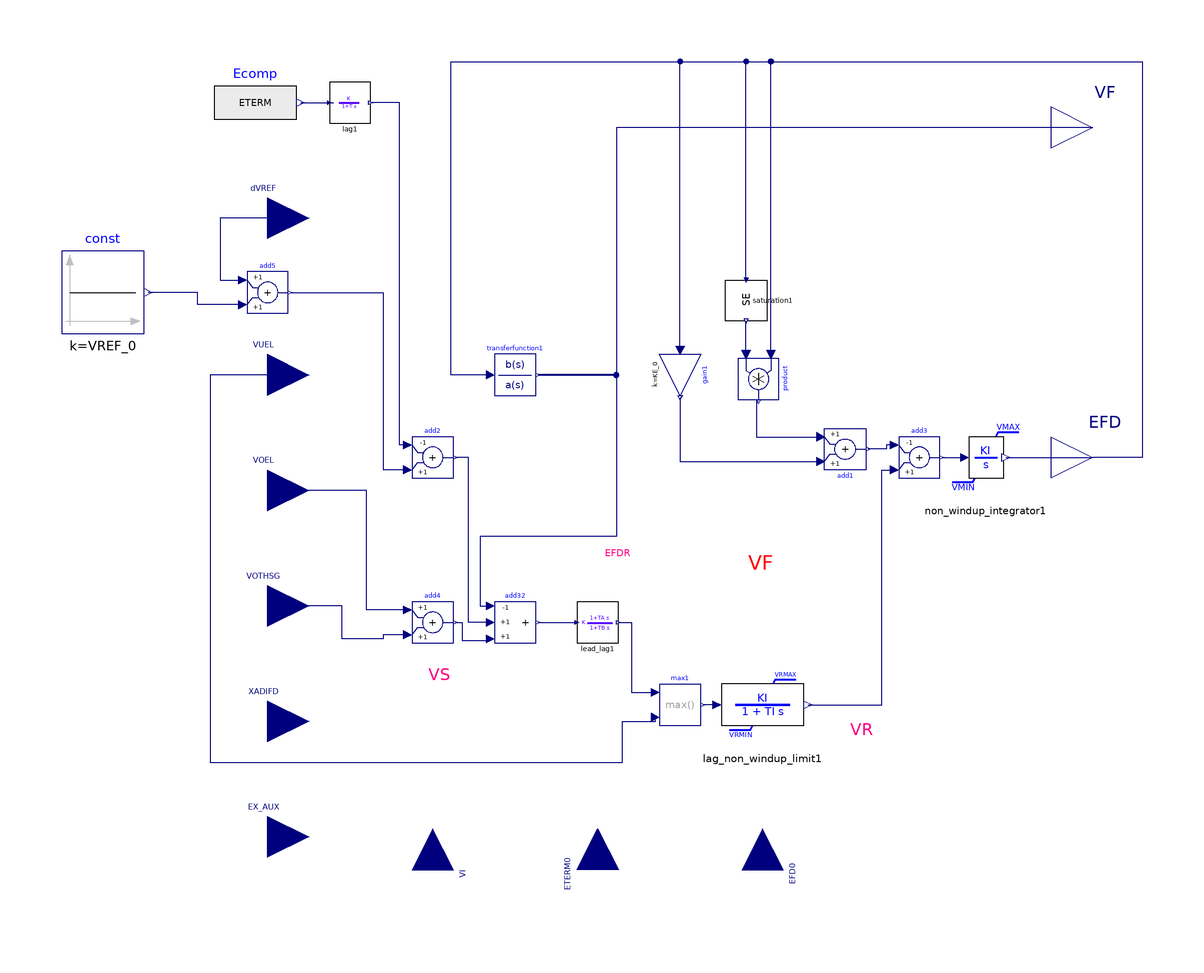

This picture is the connection diagram that the Modelica source below describes through its graphical annotations.

model ESDC1A
  extends OpalRT.Electrical.PartialModel.Exciter;
  parameter Real TR = 0.1 "(sec)";
  parameter Real KA = 400;
  parameter Real TA = 5 "(sec)";
  parameter Real TB = 12 "(sec)";
  parameter Real TC = 10 "(sec)";
  parameter Real VRMAX = 5 "or zero";
  parameter Real VRMIN = -5;
  parameter Real KE = 0 "or zero";
  parameter Real TE = 0.08 "(sec)";
  parameter Real KF = 0.2;
  parameter Real TF1 = 1.2 "(>0) (sec)";
  parameter Real Switch = 0;
  parameter Real E1 = 4;
  parameter Real SE_E1 = 0.4;
  parameter Real E2 = 5;
  parameter Real SE_E2 = 0.5;
  import sat_q = OpalRT.NonElectrical.Math.Nonlinear.computeSaturationQuadratic;
  Modelica.Blocks.Math.Add add3(k2 = +1, k1 = -1) annotation(Placement(visible = true, transformation(origin = {58, 0}, extent = {{-5, -5}, {5, 5}}, rotation = 0)));
  Modelica.Blocks.Math.Add add1(k2 = +1, k1 = +1) annotation(Placement(visible = true, transformation(origin = {40, 2}, extent = {{5, -5}, {-5, 5}}, rotation = 180)));
  Modelica.Blocks.Math.Gain gain1(k = KE_0) annotation(Placement(visible = true, transformation(origin = {0, 20}, extent = {{-5, -5}, {5, 5}}, rotation = -90)));
  NonElectrical.Math.Nonlinear.SaturationQuadratic saturation1(E1 = E1, E2 = E2, SE_E1 = SE_E1, SE_E2 = SE_E2) annotation(Placement(visible = true, transformation(origin = {16, 38}, extent = {{5, -5}, {-5, 5}}, rotation = 90)));
  Modelica.Blocks.Continuous.TransferFunction transferfunction1(b = {KF_0, 0}, a = {TF1_0, 1}, initType = Modelica.Blocks.Types.Init.InitialOutput, y_start = 0) annotation(Placement(visible = true, transformation(origin = {-40, 20}, extent = {{-5, -5}, {5, 5}}, rotation = 0)));
  Modelica.Blocks.Math.Add add4 annotation(Placement(visible = true, transformation(origin = {-60, -40}, extent = {{-5, -5}, {5, 5}}, rotation = 0)));
  OpalRT.NonElectrical.Math.Continuous.TransferFunction.Lag lag1(T = TR, y_start = ECOMP_0, initType = Modelica.Blocks.Types.Init.InitialOutput) annotation(Placement(visible = true, transformation(origin = {-80, 86}, extent = {{-5, -5}, {5, 5}}, rotation = 0)));
  Modelica.Blocks.Math.Add add2(k1 = -1, k2 = +1) annotation(Placement(visible = true, transformation(origin = {-60, 0}, extent = {{-5, -5}, {5, 5}}, rotation = 0)));
  Modelica.Blocks.Math.Add3 add32(k1 = -1) annotation(Placement(visible = true, transformation(origin = {-40, -40}, extent = {{-5, -5}, {5, 5}}, rotation = 0)));
  OpalRT.NonElectrical.Math.Continuous.TransferFunction.LeadLag lead_lag1(TA = TC, TB = TB, initType = Modelica.Blocks.Types.Init.InitialOutput, y_start = VM_0) annotation(Placement(visible = true, transformation(origin = {-20, -40}, extent = {{-5, -5}, {5, 5}}, rotation = 0)));
  Modelica.Blocks.Math.Max max1(y(start = VM_0)) annotation(Placement(visible = true, transformation(origin = {0, -60}, extent = {{-5, -5}, {5, 5}}, rotation = 0)));
  OpalRT.NonElectrical.Math.Continuous.TransferFunctionNonWindup.Lag_NonWindupLimit lag_non_windup_limit1(KI = KA, TI = TA, VRMAX = VRMAX_0, VRMIN = VRMIN_0, y_init = VR_0) annotation(Placement(visible = true, transformation(origin = {20, -60}, extent = {{-10, -10}, {10, 10}}, rotation = 0)));
  OpalRT.NonElectrical.Math.Continuous.TransferFunctionNonWindup.Integrator_NonWindupLimit non_windup_integrator1(VRMAX = Modelica.Constants.inf, VRMIN = 0, KI = 1 / TE, y_init = EFD_0) annotation(Placement(visible = true, transformation(origin = {74, 0}, extent = {{-10, -10}, {10, 10}}, rotation = 0)));
  Modelica.Blocks.Math.Product product annotation(Placement(transformation(extent = {{-5, -5}, {5, 5}}, rotation = -90, origin = {19, 19})));
  Modelica.Blocks.Math.Add add5 annotation(Placement(visible = true, transformation(origin = {-100, 40}, extent = {{-5, -5}, {5, 5}}, rotation = 0)));
  Modelica.Blocks.Sources.Constant const(k = VREF_0) annotation(Placement(visible = true, transformation(origin = {-140, 40}, extent = {{-10, -10}, {10, 10}}, rotation = 0)));
  Modelica.Blocks.Sources.RealExpression Ecomp(y = ETERM) annotation(Placement(visible = true, transformation(origin = {-103, 86}, extent = {{-10, -10}, {10, 10}}, rotation = 0)));
protected
  parameter Real KE_0(fixed = false);
  parameter Real TF1_0(start = 1, fixed = false);
  parameter Real KF_0(fixed = false);
  parameter Real VRMAX_0(fixed = false);
  parameter Real VRMIN_0(fixed = false);
  parameter Real ECOMP_0(fixed = false);
  parameter Real EFD_0(fixed = false);
  parameter Real SE_0(start = 0.1, fixed = false);
  parameter Real VM_0(fixed = false);
  parameter Real VREF_0(fixed = false);
  parameter Real VR_0(fixed = false);
initial algorithm
  TF1_0 := TF1;
  KF_0 := KF;
  VRMAX_0 := if VRMAX <> 0 then VRMAX elseif KE <= 0 then SE_E2 * E2 else (SE_E2 + KE) * E2;
  VRMIN_0 := if VRMAX <> 0 then VRMIN else -VRMAX_0;
  if abs(KE - 0) > Modelica.Constants.eps then
    KE_0 := KE;
  else
    KE_0 := VRMAX_0 / (10 * EFD_0) - SE_0;
  end if;
initial equation
  ECOMP_0 = ETERM0;
  EFD_0 = EFD0;
  SE_0 = sat_q(EFD_0, E1, E2, SE_E1, SE_E2);
  VR_0 = EFD_0 * (SE_0 + KE_0);
  VM_0 = VR_0 / KA;
  VREF_0 = ECOMP_0 + VM_0;
  VUEL0 = -Modelica.Constants.inf;
  VOEL0 = 0;
equation
  connect(add5.u2, const.y) annotation(Line(points={{-106,37},{-117.003,37},{-117.003,
          40.0113},{-129,40.0113},{-129,40}},                                                                                                     color = {0, 0, 127}));
  connect(dVREF, add5.u1) annotation(Line(points={{-100,58},{-111.503,58},{-111.503,
          43.0316},{-106,43.0316},{-106,43}},                                                                                                   color = {0, 0, 127}));
  connect(add5.y, add2.u2) annotation(Line(points={{-94.5,40},{-71.9899,40},{-71.9899,
          -2.97703},{-66,-2.97703},{-66,-3}},                                                                                                        color = {0, 0, 127}));
  connect(VF, transferfunction1.y) annotation(Line(points = {{100, 80}, {-15.4897, 80}, {-15.4897, 20.0456}, {-34.5, 20.0456}, {-34.5, 20}}, color = {0, 0, 127}));
  connect(transferfunction1.y, add32.u1) annotation(Line(points = {{-34.5, 20}, {-15.4897, 20}, {-15.4897, -19.1344}, {-48.5194, -19.1344}, {-48.5194, -35.9909}, {-46, -35.9909}, {-46, -36}}, color = {0, 0, 127}));
  connect(lag_non_windup_limit1.y, add3.u2) annotation(Line(points = {{31, -60}, {48.9157, -60}, {48.9157, -3}, {52, -3}}, color = {0, 0, 127}));
  connect(lag_non_windup_limit1.u, max1.y) annotation(Line(points = {{9, -60}, {5.92255, -60}, {5.92255, -60}, {5.5, -60}}, color = {0, 0, 127}));
  connect(VUEL, max1.u2) annotation(Line(points = {{-100, 20}, {-114, 20}, {-114, -74}, {-14, -74}, {-14, -64}, {-6, -64}, {-6, -63}}, color = {0, 0, 127}));
  connect(lead_lag1.y, max1.u1) annotation(Line(points = {{-15, -40}, {-11.8451, -40}, {-11.8451, -56.9476}, {-6, -56.9476}, {-6, -57}}, color = {0, 0, 127}));
  connect(add32.y, lead_lag1.u) annotation(Line(points = {{-34.5, -40}, {-25.2847, -40}, {-25.2847, -40}, {-25, -40}}, color = {0, 0, 127}));
  connect(add32.u2, add2.y) annotation(Line(points = {{-46, -40}, {-51.2528, -40}, {-51.2528, 0}, {-54.5, 0}, {-54.5, 0}}, color = {0, 0, 127}));
  connect(add4.y, add32.u3) annotation(Line(points = {{-54.5, -40}, {-52.8474, -40}, {-52.8474, -44.4191}, {-46, -44.4191}, {-46, -44}}, color = {0, 0, 127}));
  connect(Ecomp.y, lag1.u) annotation(Line(points = {{-92, 86}, {-84, 86}}, color = {0, 0, 127}));
  connect(gain1.u, EFD) annotation(Line(points = {{1.11022e-15, 26}, {1.11022e-15, 96}, {112, 96}, {112, 0}, {100, 0}}, color = {0, 0, 127}));
  connect(transferfunction1.u, EFD) annotation(Line(points = {{-46, 20}, {-55.5809, 20}, {-55.5809, 96}, {112, 96}, {112, 0}, {100, 0}}, color = {0, 0, 127}));
  connect(saturation1.u, EFD) annotation(Line(points = {{16, 43}, {16, 96}, {112, 96}, {112, 0}, {100, 0}}, color = {0, 0, 127}));
  connect(gain1.y, add1.u1) annotation(Line(points = {{-8.88178e-16, 14.5}, {-8.88178e-16, -0.96128}, {34, -0.96128}, {34, -1}}, color = {0, 0, 127}));
  connect(product.u1, EFD) annotation(Line(points = {{22, 25}, {22, 96}, {112, 96}, {112, 0}, {100, 0}}, color = {0, 0, 127}));
  connect(product.u2, saturation1.y) annotation(Line(points = {{16, 25}, {16, 33}}, color = {0, 0, 127}));
  connect(product.y, add1.u2) annotation(Line(points = {{19, 13.5}, {18.5, 13.5}, {18.5, 5}, {34, 5}}, color = {0, 0, 127}));
  connect(add3.u1, add1.y) annotation(Line(points = {{52, 3}, {50, 3}, {50, 2}, {45.5, 2}}, color = {0, 0, 127}));
  connect(add3.y, non_windup_integrator1.u) annotation(Line(points = {{63.5, 0}, {69, 0}}, color = {0, 0, 127}));
  connect(non_windup_integrator1.y, EFD) annotation(Line(points = {{79, 0}, {100, 0}}, color = {0, 0, 127}));
  connect(add2.u1, lag1.y) annotation(Line(points = {{-66, 3}, {-68, 3}, {-68, 86}, {-75, 86}}, color = {0, 0, 127}));
  connect(add4.u1, VOEL) annotation(Line(points = {{-66, -37}, {-76, -37}, {-76, -8}, {-100, -8}}, color = {0, 0, 127}));
  connect(add4.u2, VOTHSG) annotation(Line(points = {{-66, -43}, {-72, -43}, {-72, -44}, {-82, -44}, {-82, -36}, {-100, -36}}, color = {0, 0, 127}));
  annotation(Documentation(info = "<html>

<img src=\"modelica://OpalRT/resource/Excitation/ESDC1A.png\"
alt=\"ESDC1A.png\"><br>
</html>"), experiment(StartTime = 0, StopTime = 6, Tolerance = 1e-06, Interval = 0.001), Icon(coordinateSystem(extent = {{-100, -100}, {100, 100}}, preserveAspectRatio = true, initialScale = 0.1, grid = {2, 2})), Diagram(coordinateSystem(extent = {{-100, -100}, {100, 100}}, preserveAspectRatio = false, initialScale = 0.1, grid = {2, 2}), graphics={  Text(origin = {-58.4313, -52.6199}, lineColor = {255, 0, 127}, extent = {{-3.08, 2.51}, {3.08, -2.51}}, textString = "VS"), Text(origin = {44.0097, -66.0256}, lineColor = {255, 0, 127}, extent = {{-3.08, 2.51}, {3.08, -2.51}}, textString = "VR"), Text(origin = {-15.2, -23.28}, lineColor = {255, 0, 127}, extent = {{-3.08, 2.51}, {3.08, -2.51}}, textString = "EFDR"), Text(origin = {20.73, -25.97}, lineColor = {255, 0, 0}, extent = {{-7.29, 3.42}, {5.0121, -2.73663}}, textString = "VF")}));
end ESDC1A;